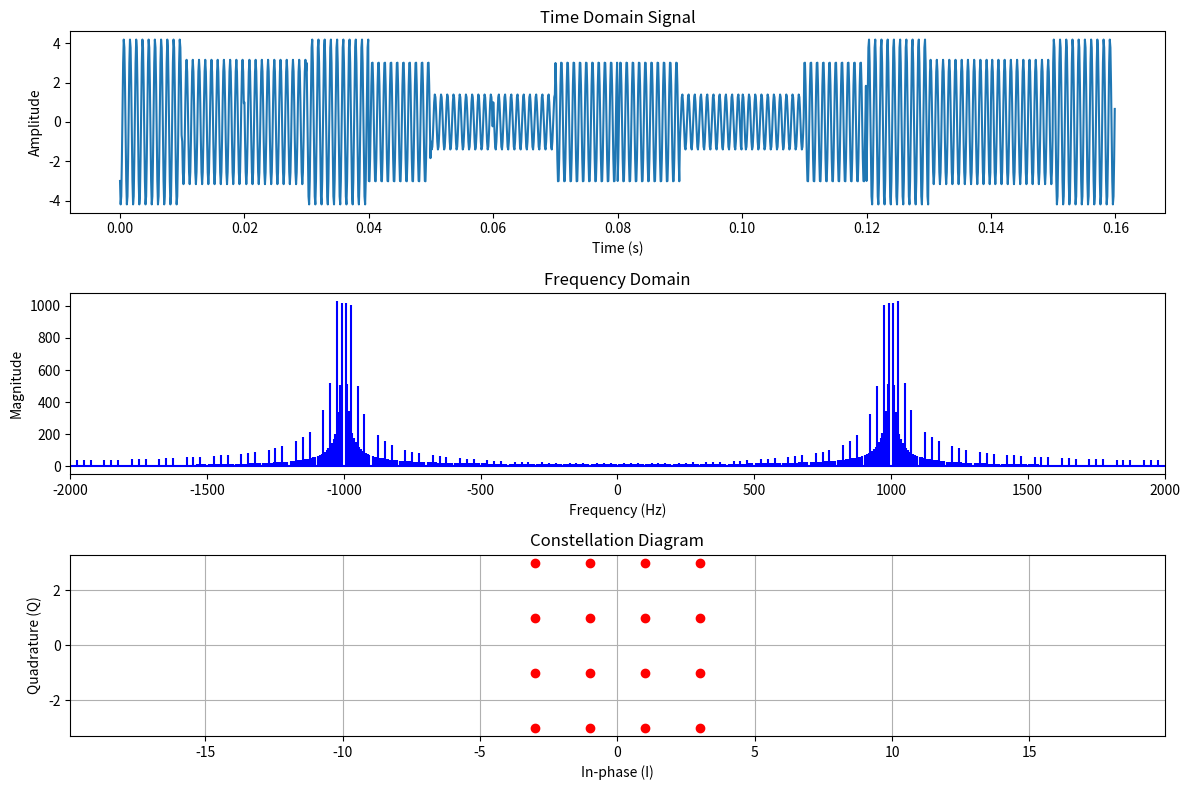

This figure's Python source:
"""
# QAM Signal Generation and Visualization

QAM stands for Quadrature Amplitude Modulation, a widely used modulation technique in digital communication systems 
that combines amplitude modulation of two carrier waves, which are out of phase by 90 degrees (in quadrature). 
This method efficiently utilizes bandwidth by transmitting two different signals simultaneously over the same channel.

How QAM Works
QAM works by varying both the amplitude and the phase of the carrier signal, allowing it to carry more information 
than either amplitude modulation (AM) or phase modulation (PM) alone. 
It encodes data into the amplitude of two carrier waves, typically one sine wave and one cosine wave.

# Explanation:
# Time Domain Plot: The time domain signal now shows a more complex pattern due to the combination of I and Q modulations.
# Frequency Domain Plot: Displays the spectrum with the main component centered around the carrier frequency, showing how 16-QAM occupies the frequency spectrum.
# Constellation Diagram: Displays the X possible states (symbols) in the IQ plane, illustrating the amplitude and phase variations typical of 16-QAM.
# This script will help you visualize how QAM works by showing how the I and Q components create a complex signal with 16 different states, each representing 4 bits of data. This visualization is crucial for understanding modulation in SDR systems. 

# Here’s what we’ll do:

Step 1: Generate QAM Constellation
We'll start by generating a QAM constellation. For simplicity, let's handle a generic QAM where you specify the square root of the number of points (e.g., 4 for 16-QAM).

Step 2: Modulate Signal
We'll create a time array, repeat the constellation points to match the sample rate and symbol rate, and then modulate these points using cosine and sine waves for I and Q respectively.

Step 3: Plotting
Finally, we'll plot the time-domain signal, frequency spectrum, and constellation diagram.
"""


import numpy as np
import matplotlib.pyplot as plt

def generate_qam_constellation(m):
    # m is the square root of the number of points (e.g., 4 for 16-QAM)
    x = np.arange(-m+1, m, 2)
    I, Q = np.meshgrid(x, x)
    return I.flatten(), Q.flatten()

def modulate_signal(I, Q, f_carrier, sample_rate, symbol_rate):
    num_symbols = len(I)  # Calculate the number of symbols from I or Q
    samples_per_symbol = int(sample_rate / symbol_rate)
    total_samples = samples_per_symbol * num_symbols
    
    # Time array
    t = np.linspace(0, num_symbols / symbol_rate, total_samples, endpoint=False)
    
    # Repeat symbols to match the sampling rate
    I_signal = np.repeat(I, samples_per_symbol)
    Q_signal = np.repeat(Q, samples_per_symbol)
    
    # Modulate the signal
    modulated_signal = I_signal * np.cos(2 * np.pi * f_carrier * t) + Q_signal * np.sin(2 * np.pi * f_carrier * t)
    return t, modulated_signal

def plot_results(t, signal, I, Q):
    plt.figure(figsize=(12, 8))
    
    # Time Domain Signal
    plt.subplot(3, 1, 1)
    plt.plot(t, signal)
    plt.title('Time Domain Signal')
    plt.xlabel('Time (s)')
    plt.ylabel('Amplitude')
    
    # Frequency Domain
    plt.subplot(3, 1, 2)
    spectrum = np.fft.fft(signal)
    frequencies = np.fft.fftfreq(len(spectrum), 1 / sample_rate)
    plt.stem(frequencies, np.abs(spectrum), linefmt='b', markerfmt=" ", basefmt="-b")
    plt.title('Frequency Domain')
    plt.xlabel('Frequency (Hz)')
    plt.ylabel('Magnitude')
    plt.xlim(-f_carrier*2, f_carrier*2)
    
    # Constellation Diagram
    plt.subplot(3, 1, 3)
    plt.scatter(I, Q, color='red')
    plt.title('Constellation Diagram')
    plt.xlabel('In-phase (I)')
    plt.ylabel('Quadrature (Q)')
    plt.grid(True)
    plt.axis('equal')
    
    plt.tight_layout()
    plt.show()

# Parameters
f_carrier = 1e3  # Carrier frequency in Hz
sample_rate = 1e4  # Sample rate in Hz
symbol_rate = 100  # Symbol rate in symbols per second
sqrt_num_points = 4  # Square root of the number of points (e.g., 4 for 16-QAM)

# Generate the QAM constellation
I, Q = generate_qam_constellation(sqrt_num_points)

# Modulate the signal
t, modulated_signal = modulate_signal(I, Q, f_carrier, sample_rate, symbol_rate)

# Plot the results
plot_results(t, modulated_signal, I, Q)



